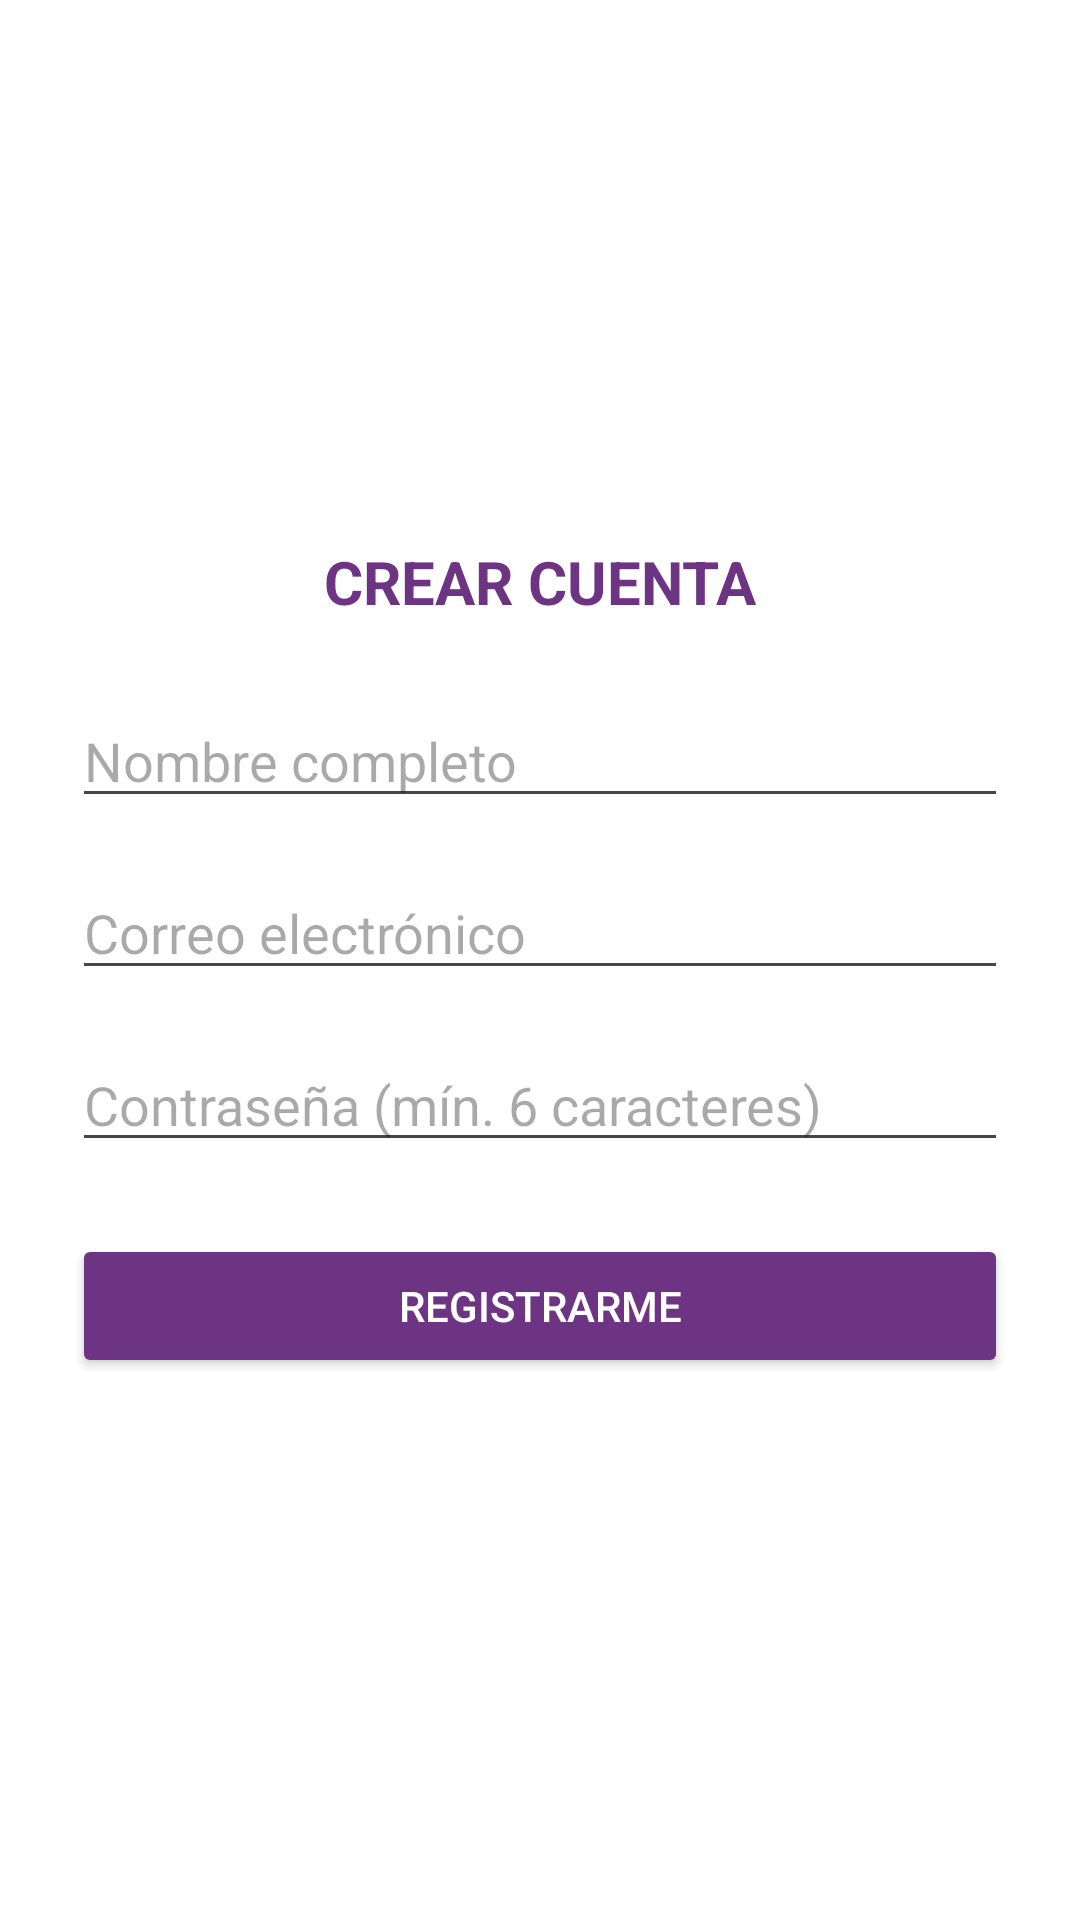

Write the Android layout XML for this screen, with the resource values it uses.
<!-- AndroidManifest.xml: application theme Theme.PROYECT -->
<!-- res/layout/activity_registro.xml -->
<?xml version="1.0" encoding="utf-8"?>
<LinearLayout xmlns:android="http://schemas.android.com/apk/res/android"
    android:layout_width="match_parent"
    android:layout_height="match_parent"
    android:background="#FFFFFF"
    android:gravity="center"
    android:orientation="vertical"
    android:padding="24dp">

    <TextView
        android:layout_width="match_parent"
        android:layout_height="wrap_content"
        android:layout_marginBottom="24dp"
        android:text="CREAR CUENTA"
        android:textAlignment="center"
        android:textColor="#6C3483"
        android:textSize="20sp"
        android:textStyle="bold" />

    <EditText
        android:id="@+id/etNombreRegistro"
        android:layout_width="match_parent"
        android:layout_height="wrap_content"
        android:layout_marginBottom="16dp"
        android:hint="Nombre completo"
        android:inputType="textPersonName" />

    <EditText
        android:id="@+id/etEmailRegistro"
        android:layout_width="match_parent"
        android:layout_height="wrap_content"
        android:layout_marginBottom="16dp"
        android:hint="Correo electrónico"
        android:inputType="textEmailAddress" />

    <EditText
        android:id="@+id/etContrasenaRegistro"
        android:layout_width="match_parent"
        android:layout_height="wrap_content"
        android:layout_marginBottom="24dp"
        android:hint="Contraseña (mín. 6 caracteres)"
        android:inputType="textPassword" />
    <Button
        android:id="@+id/btnRegistrarUsuario"
        android:layout_width="match_parent"
        android:layout_height="wrap_content"
        android:backgroundTint="#6C3483"
        android:text="REGISTRARME"
        android:textColor="#FFFFFF" />
</LinearLayout>
<!-- resources referenced by this layout -->
<resources>
  <style name="Theme.PROYECT" parent="Theme.Material3.DayNight.NoActionBar">
          <item name="colorPrimary">@color/medical_primary</item>
          <item name="colorPrimaryVariant">@color/medical_secondary</item>
          <item name="colorOnPrimary">@color/white</item>
          <item name="android:statusBarColor">?attr/colorPrimaryVariant</item>
      </style>
  <color name="medical_primary">@color/premium_green_dark</color>
  <color name="medical_secondary">@color/premium_green_light</color>
  <color name="white">#FFFFFFFF</color>
  <color name="premium_green_dark">#059669</color>
  <color name="premium_green_light">#34D399</color>
</resources>
